The GitHub repository eddie772tw/R6Assist contains a labelled image folder "dataset" with 76 categories: Ace, Alibi, Amaru, Aruni, Ash, Azami, Bandit, Blackbeard, Blitz, Brava, Buck, capitão, Castle, Caveira, Clash, Deimos, Denari, Doc, Dokkaebi, Echo, Ela, Fenrir, Finka, Flores, Frost, Fuze, Glaz, Goyo, Gridlock, Grim, Hibana, Iana, Jackal, jäger, Kaid, Kali, Kapkan, Lesion, Lion, Maestro, Maverick, Melusi, Mira, Montagne, Mozzie, Mute, Nomad, Oryx, Osa, Pulse, Ram, Rauora, Recruit attacker, Recruit defender, Rook, Sens, Sentry, skopós, Sledge, Smoke, Solis, Striker, Tachanka, Thatcher, Thermite, Thorn, Thunderbird, Tubarao, Twitch, Valkyrie, Vigil, Wamai, Warden, Ying, Zero, Zofia. Examples follow, each with its label.

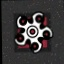
Label: Hibana

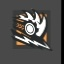
Label: Ram

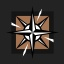
Label: Nomad

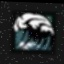
Label: Tubarao

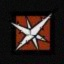
Label: Lesion

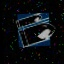
Label: Buck
